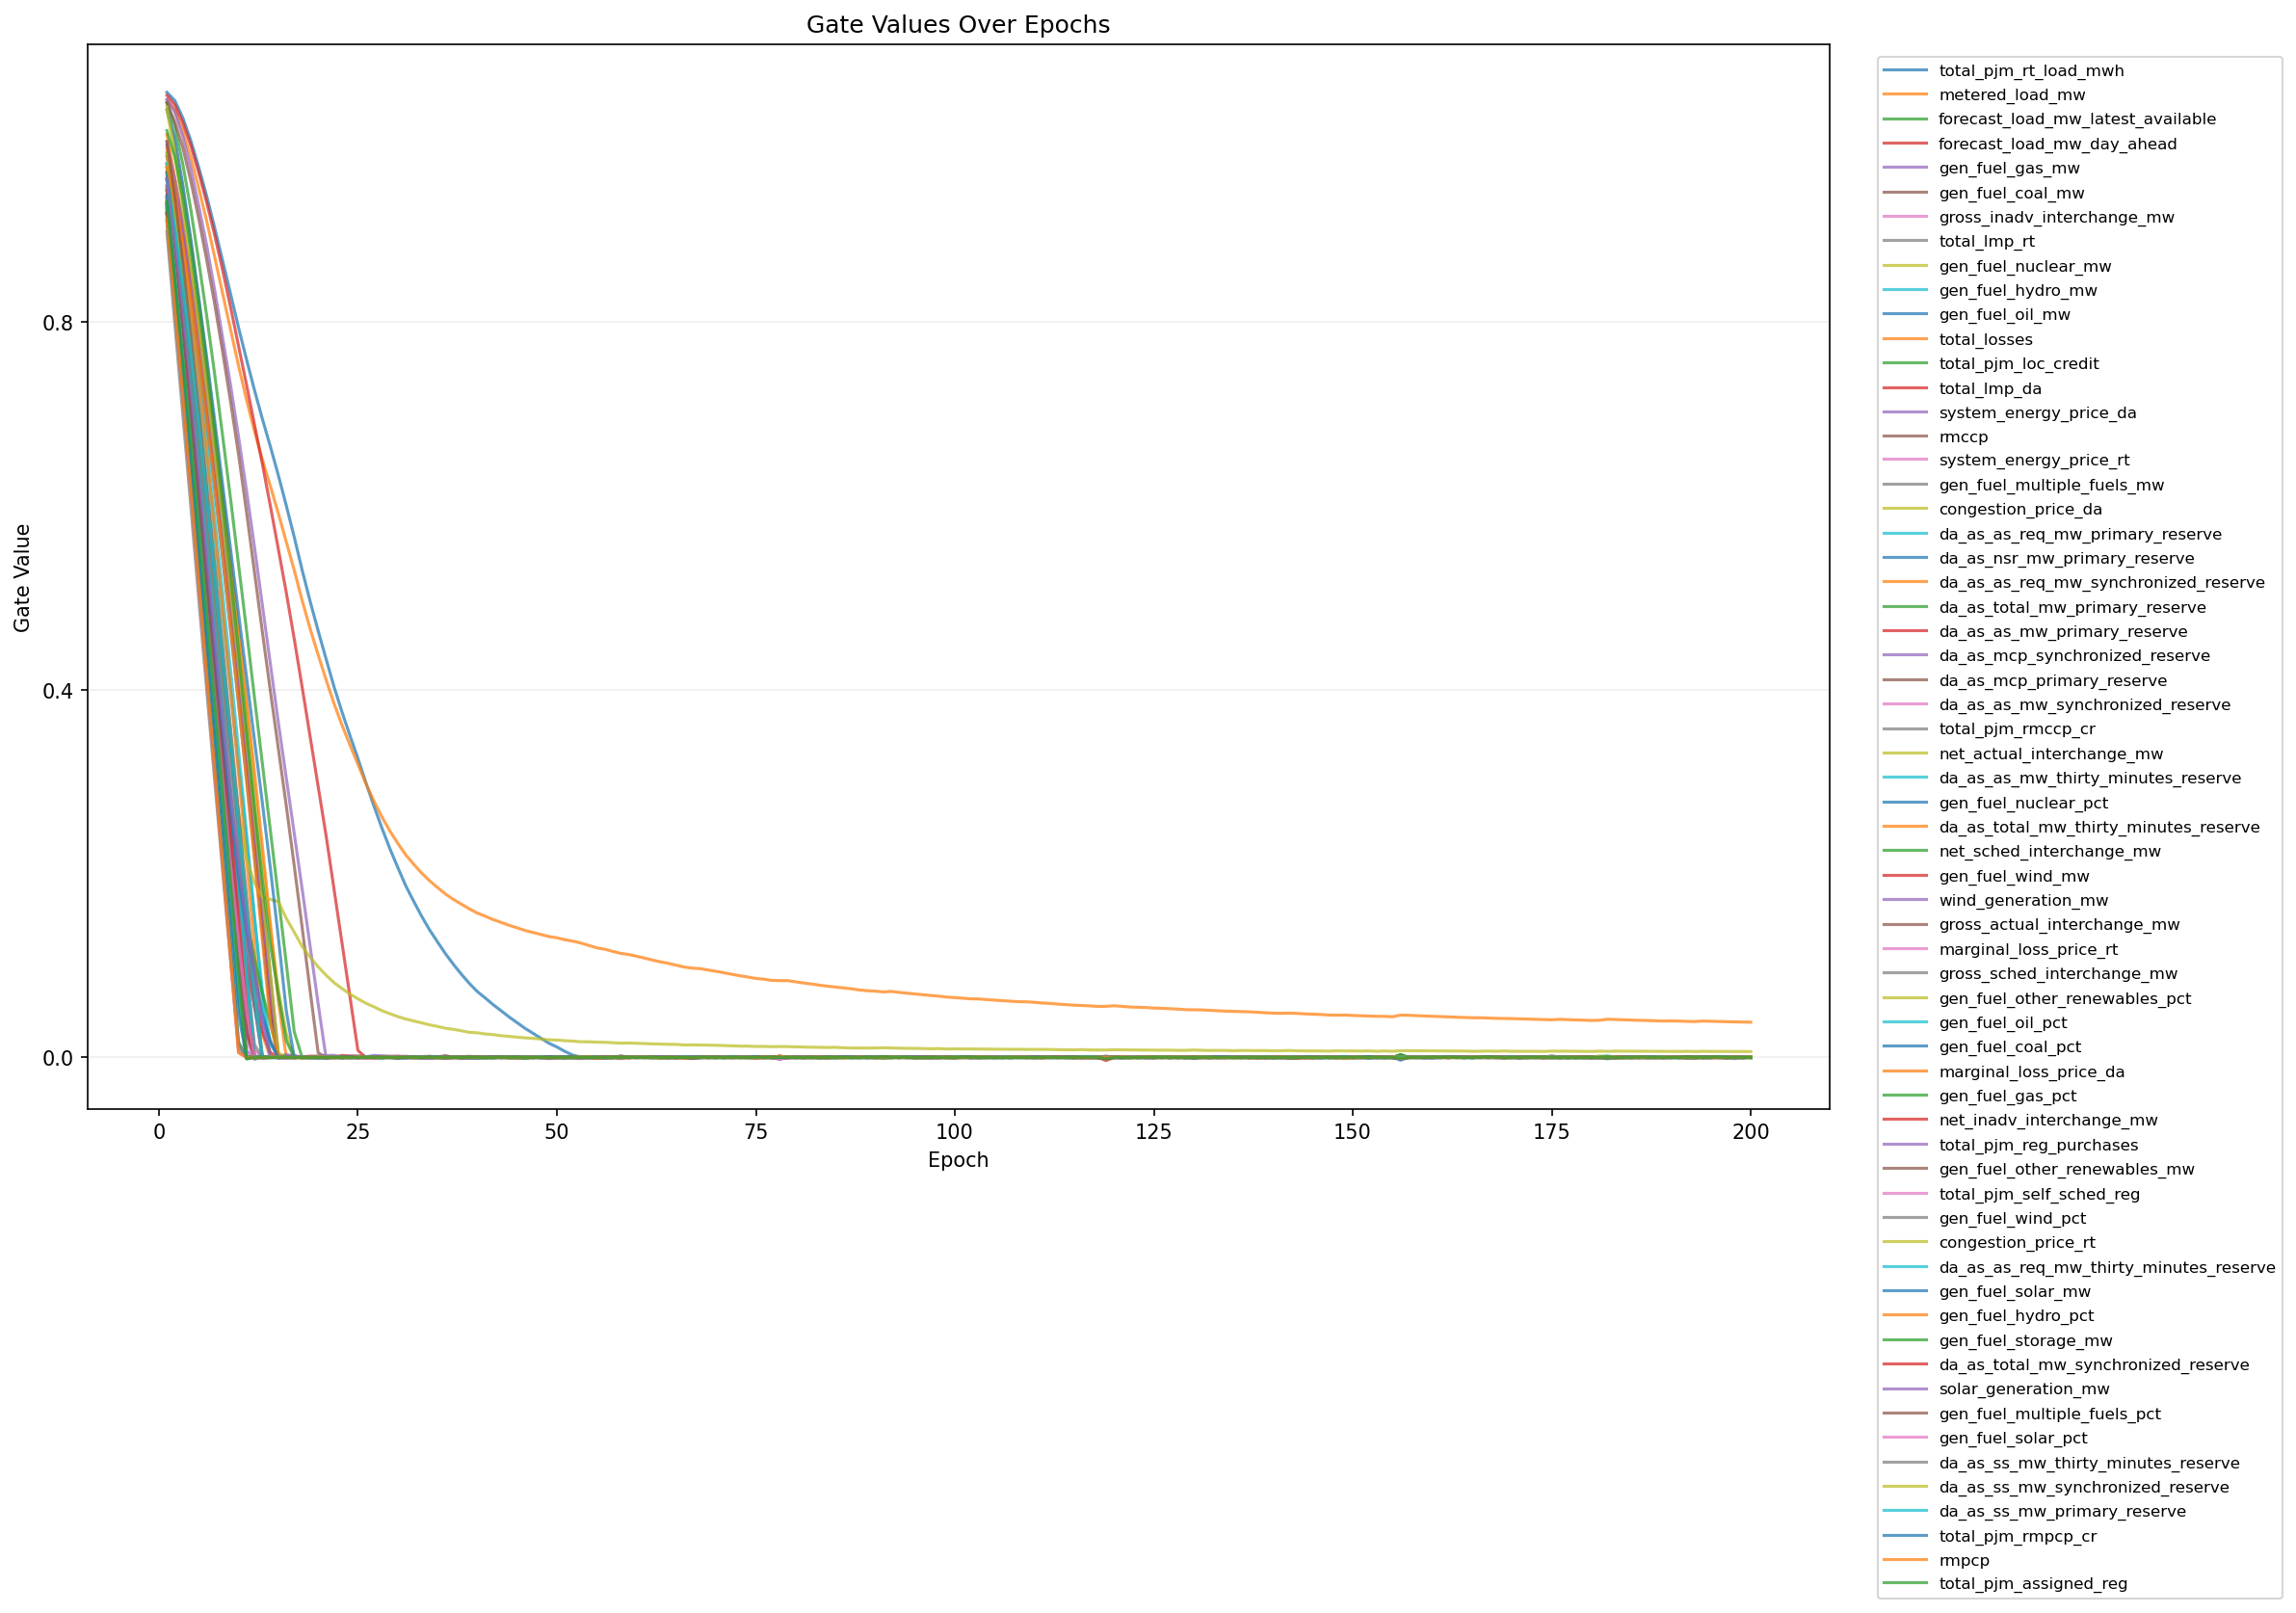

The data file committed next to this chart (first rows):
epoch, feature_index, feature, gate
1, 1, total_pjm_rt_load_mwh, 1.049
1, 2, metered_load_mw, 1.041
1, 3, forecast_load_mw_latest_available, 1.038
1, 4, forecast_load_mw_day_ahead, 1.046
1, 5, gen_fuel_gas_mw, 1.042
1, 6, gen_fuel_coal_mw, 1.038
1, 7, gross_inadv_interchange_mw, 0.9955
1, 8, total_lmp_rt, 0.9533
1, 9, gen_fuel_nuclear_mw, 1.034
1, 10, gen_fuel_hydro_mw, 0.9835
1, 11, gen_fuel_oil_mw, 0.9713
1, 12, total_losses, 1.004
1, 13, total_pjm_loc_credit, 0.9278
1, 14, total_lmp_da, 0.9797
1, 15, system_energy_price_da, 0.992
1, 16, rmccp, 0.9169
1, 17, system_energy_price_rt, 0.9272
1, 18, gen_fuel_multiple_fuels_mw, 0.9673
1, 19, congestion_price_da, 0.9688
1, 20, da_as_as_req_mw_primary_reserve, 0.9726
1, 21, da_as_nsr_mw_primary_reserve, 0.9254
1, 22, da_as_as_req_mw_synchronized_reserve, 0.9888
1, 23, da_as_total_mw_primary_reserve, 0.9111
1, 24, da_as_as_mw_primary_reserve, 0.9292
1, 25, da_as_mcp_synchronized_reserve, 0.917
1, 26, da_as_mcp_primary_reserve, 0.9183
1, 27, da_as_as_mw_synchronized_reserve, 0.9428
1, 28, total_pjm_rmccp_cr, 0.8977
1, 29, net_actual_interchange_mw, 0.9843
1, 30, da_as_as_mw_thirty_minutes_reserve, 0.9554
1, 31, gen_fuel_nuclear_pct, 1.03
1, 32, da_as_total_mw_thirty_minutes_reserve, 0.9339
1, 33, net_sched_interchange_mw, 0.963
1, 34, gen_fuel_wind_mw, 0.9477
1, 35, wind_generation_mw, 0.926
1, 36, gross_actual_interchange_mw, 0.9229
1, 37, marginal_loss_price_rt, 0.933
1, 38, gross_sched_interchange_mw, 0.9421
1, 39, gen_fuel_other_renewables_pct, 1.03
1, 40, gen_fuel_oil_pct, 0.9554
1, 41, gen_fuel_coal_pct, 0.9616
1, 42, marginal_loss_price_da, 0.9684
1, 43, gen_fuel_gas_pct, 1.008
1, 44, net_inadv_interchange_mw, 0.9441
1, 45, total_pjm_reg_purchases, 0.9245
1, 46, gen_fuel_other_renewables_mw, 0.9959
1, 47, total_pjm_self_sched_reg, 0.9171
1, 48, gen_fuel_wind_pct, 0.9472
1, 49, congestion_price_rt, 0.9309
1, 50, da_as_as_req_mw_thirty_minutes_reserve, 0.9543
1, 51, gen_fuel_solar_mw, 0.9372
1, 52, gen_fuel_hydro_pct, 0.9276
1, 53, gen_fuel_storage_mw, 0.9216
1, 54, da_as_total_mw_synchronized_reserve, 0.9187
1, 55, solar_generation_mw, 0.9559
1, 56, gen_fuel_multiple_fuels_pct, 0.9293
1, 57, gen_fuel_solar_pct, 0.9353
1, 58, da_as_ss_mw_thirty_minutes_reserve, 0.9091
1, 59, da_as_ss_mw_synchronized_reserve, 0.9356
1, 60, da_as_ss_mw_primary_reserve, 0.9286
... 12,540 more rows
